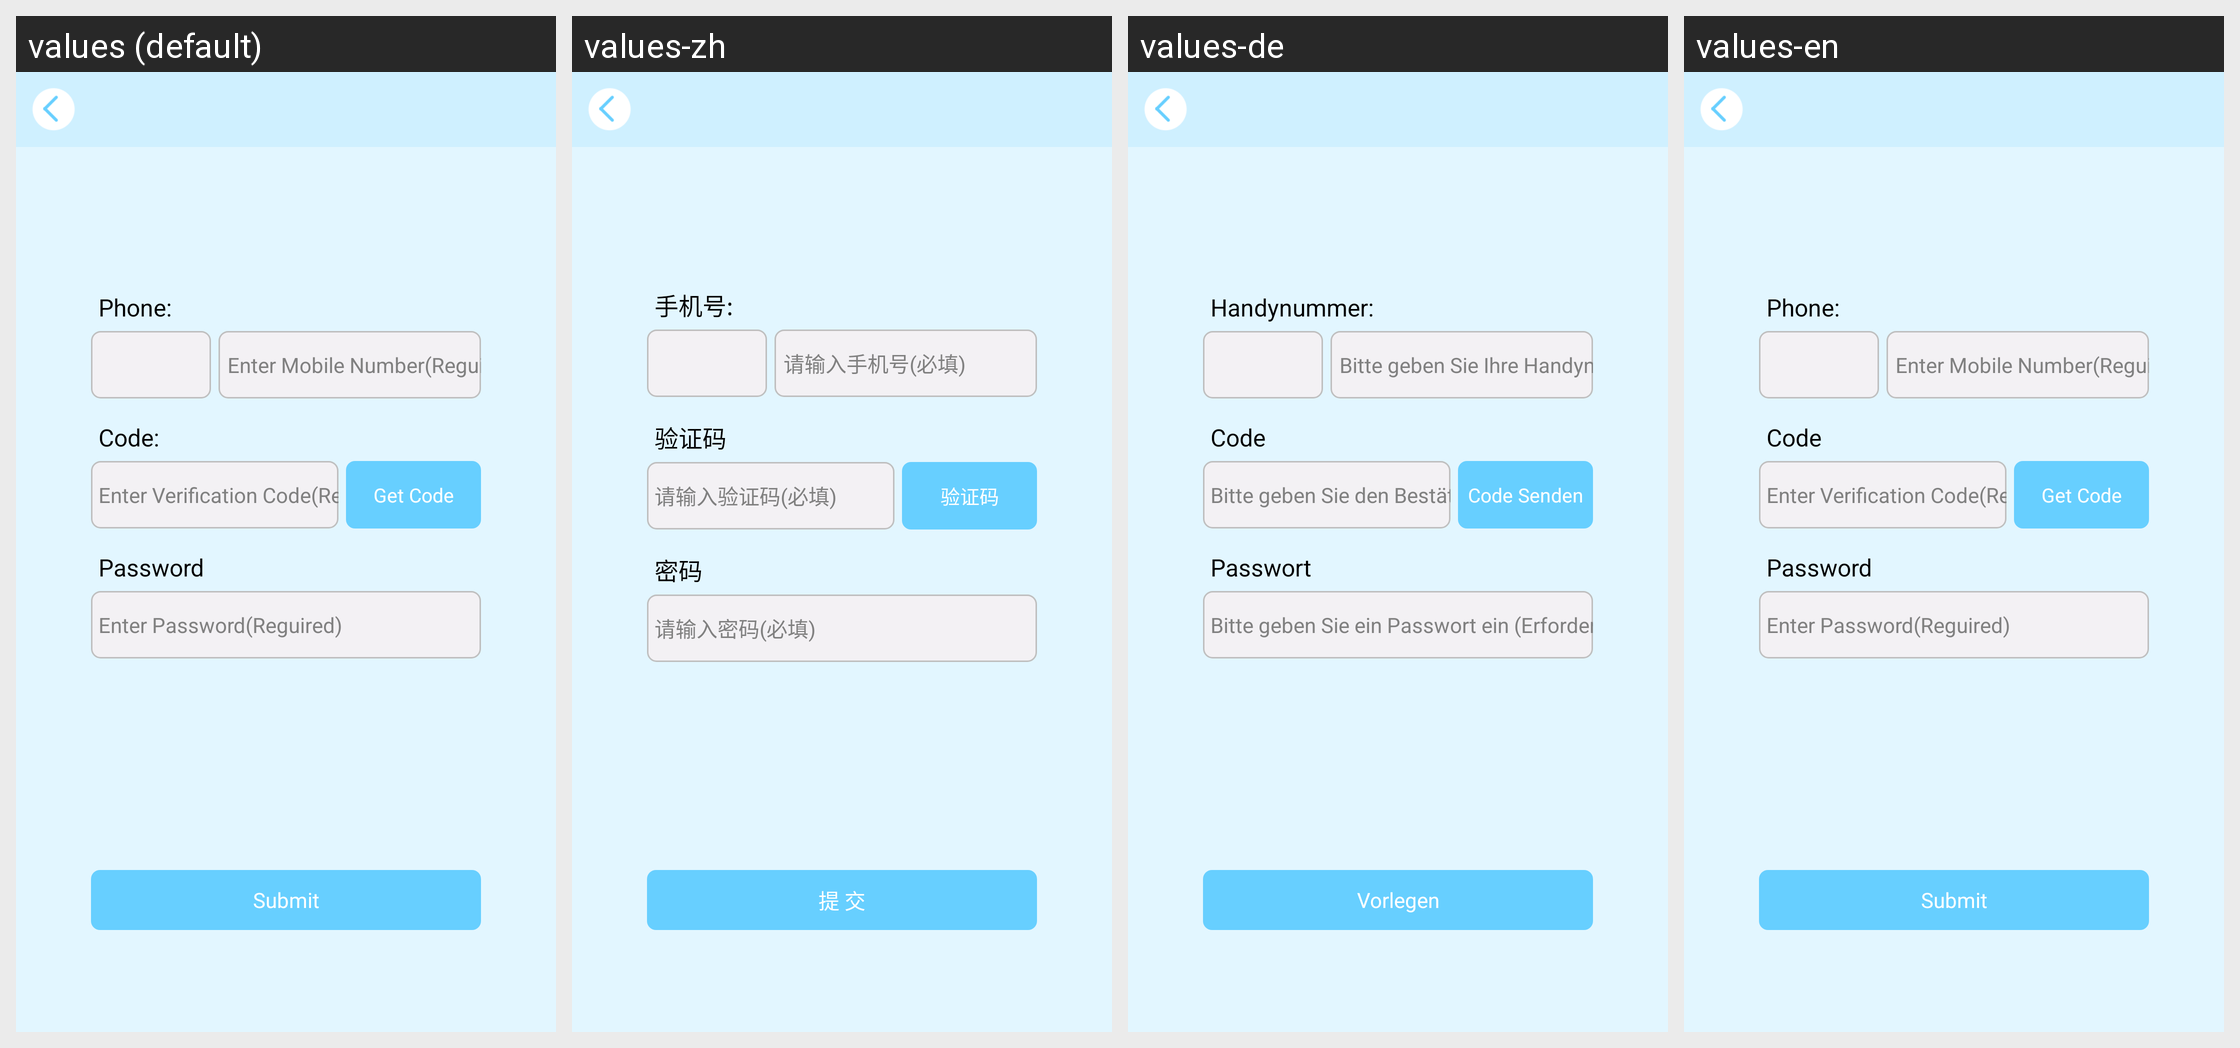

Strings drawn on this Android screen and how each of the app's shown locales translates them:
Android screen res/layout/activity_change_passage_code.xml rendered under 4 locales, left to right: values (default), values-zh, values-de, values-en. Device: Nexus 5 (rendered at 1080×1920; each locale shown at half size, 540×960, under a caption strip naming it); theme android:Theme.Black.NoTitleBar.
Strings drawn on this screen, with the default value and each locale's value (text and hints the layout hard-codes, and strings that could not be matched under every locale, appear in the picture but are not listed):

phone_number
  values: Phone:
  values-zh: 手机号:
  values-de: Handynummer:
  values-en: Phone:

input_phone
  values: Enter Mobile Number(Reguired)
  values-zh: 请输入手机号(必填)
  values-de: Bitte geben Sie Ihre Handynummer ein (Erforderlich)
  values-en: Enter Mobile Number(Reguired)

code
  values: Code:
  values-zh: 验证码
  values-de: Code
  values-en: Code

input_code
  values: Enter Verification Code(Reguired)
  values-zh: 请输入验证码(必填)
  values-de: Bitte geben Sie den Bestätigungscode ein(Erforderlich)
  values-en: Enter Verification Code(Reguired)

code_btn
  values: Get Code
  values-zh: 验证码
  values-de: Code Senden
  values-en: Get Code

password
  values: Password
  values-zh: 密码
  values-de: Passwort
  values-en: Password

input_password
  values: Enter Password(Reguired)
  values-zh: 请输入密码(必填)
  values-de: Bitte geben Sie ein Passwort ein (Erforderlich)
  values-en: Enter Password(Reguired)

commit
  values: Submit
  values-zh: 提 交
  values-de: Vorlegen
  values-en: Submit
